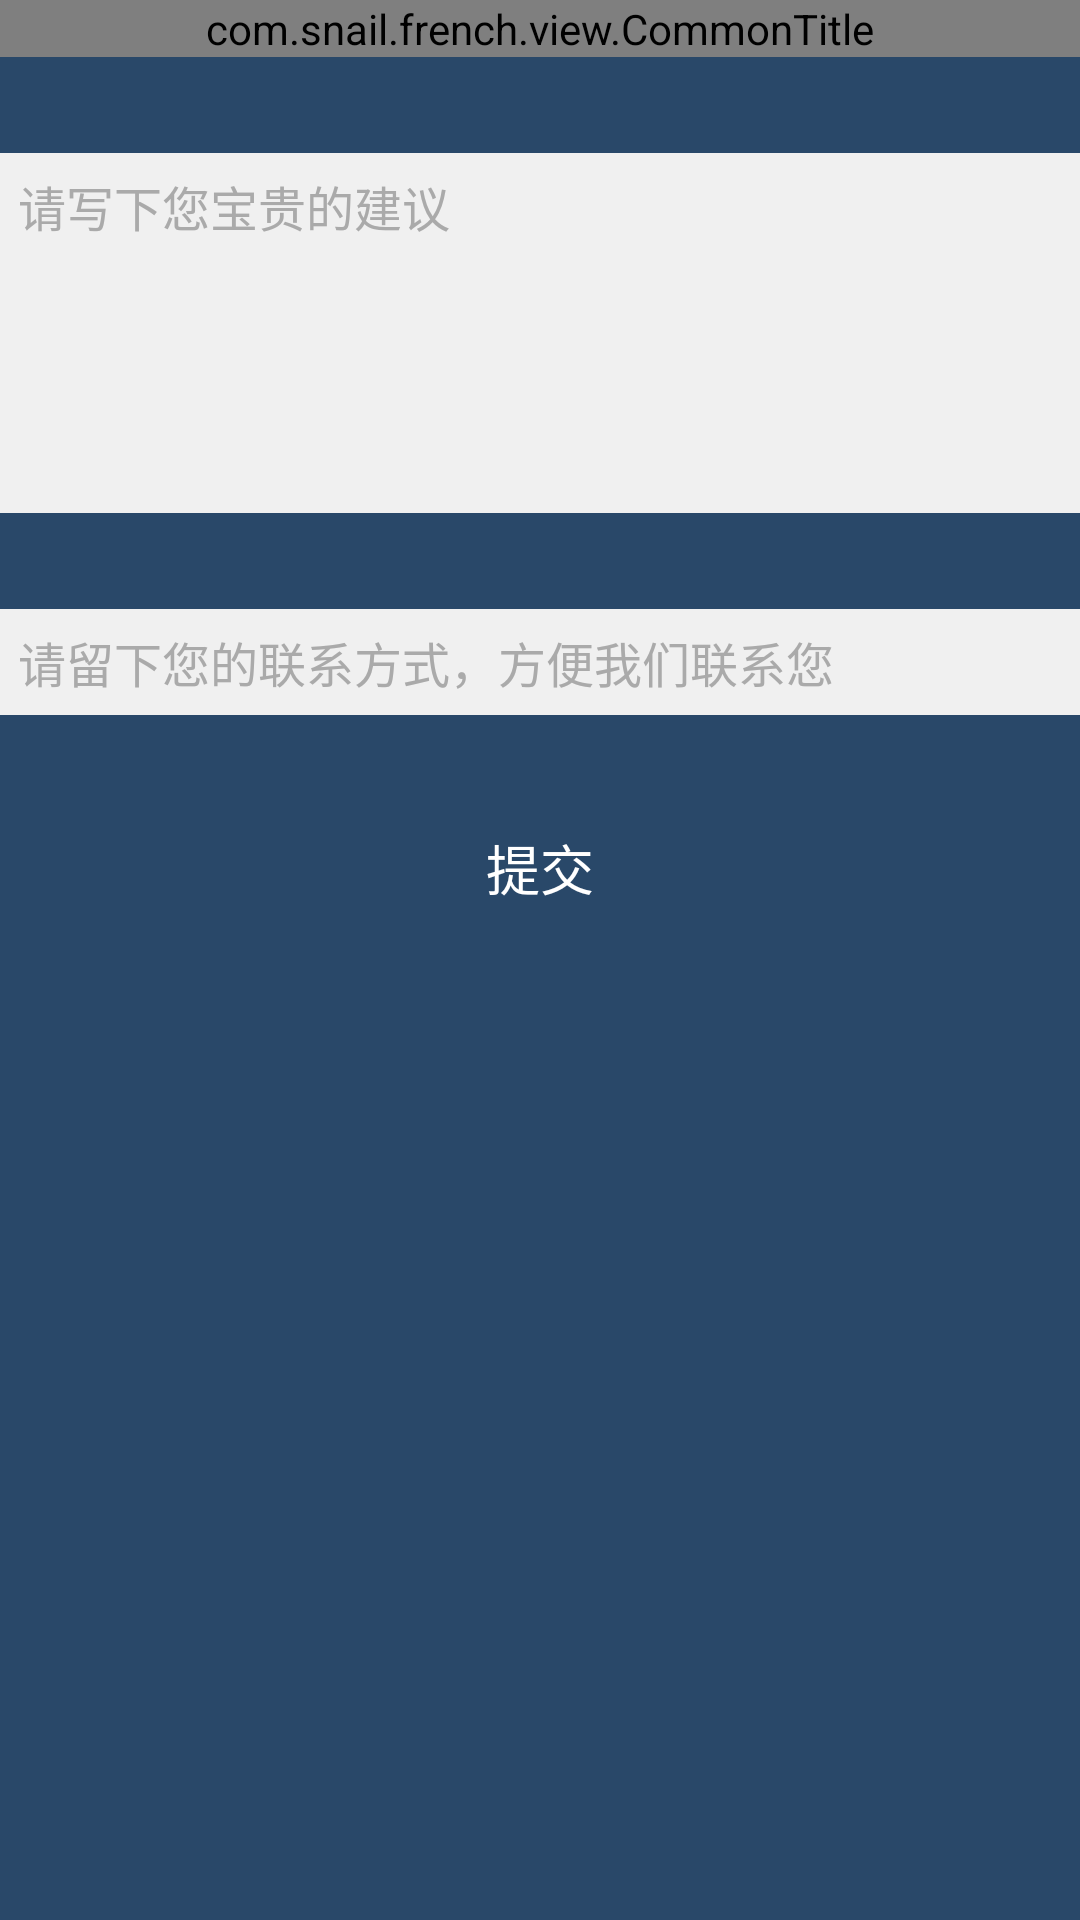

Reconstruct the res/layout file that produces this screen, plus the resources it refers to.
<!-- AndroidManifest.xml: application theme AppTheme -->
<!-- res/layout/activity_feedback.xml -->
<RelativeLayout xmlns:android="http://schemas.android.com/apk/res/android"
    android:layout_width="match_parent"
    android:layout_height="match_parent"
    android:background="@color/activity_bg">

    <com.snail.french.view.CommonTitle
        xmlns:title="http://schemas.android.com/apk/res-auto"
        android:id="@+id/titlebar"
        android:layout_width="match_parent"
        android:layout_height="wrap_content"
        title:titleText="@string/feedback"
        title:titleColor="@android:color/white"
        title:bgColor="@color/title_bg" />

    <ScrollView android:layout_below="@id/titlebar"
        android:layout_width="match_parent"
        android:layout_height="match_parent"
        android:fadingEdge="none"
        android:fillViewport="true"
        android:scrollbars="none" >
        
        <LinearLayout
            android:layout_width="match_parent"
            android:layout_height="match_parent"
            android:orientation="vertical"
            android:gravity="center_horizontal">
            
            <EditText android:id="@+id/feedback_content"
                android:layout_width="match_parent"
                android:layout_height="120dp"
                android:layout_marginTop="32dp"
                android:padding="6dp"
                android:gravity="start"
                android:background="@color/activity_bg_white"
                android:textColor="@android:color/black"
                android:textColorHint="@android:color/darker_gray"
                android:textSize="16sp"
                android:hint="请写下您宝贵的建议"/>


            <EditText android:id="@+id/feedback_contact"
                android:layout_width="match_parent"
                android:layout_height="wrap_content"
                android:layout_marginTop="32dp"
                android:padding="6dp"
                android:background="@color/activity_bg_white"
                android:gravity="center_vertical"
                android:longClickable="false"
                android:singleLine="true"
                android:textColor="@android:color/black"
                android:textColorHint="@android:color/darker_gray"
                android:textSize="16sp"
                android:hint="请留下您的联系方式，方便我们联系您"/>

            <TextView android:id="@+id/feedback_submit"
                android:layout_width="280dp"
                android:layout_height="38dp"
                android:layout_marginTop="32dp"
                android:background="@drawable/login_btn_bg"
                android:textSize="18sp"
                android:textColor="@android:color/white"
                android:text="提交"
                android:gravity="center"/>
            
        </LinearLayout>
        
    </ScrollView>

</RelativeLayout>
<!-- resources referenced by this layout -->
<resources>
  <color name="activity_bg">#294869</color>
  <color name="activity_bg_white">#F0F0F0</color>
  <color name="title_bg">#30547A</color>
  <!-- drawable login_btn_bg (drawable) -->
  <?xml version="1.0" encoding="utf-8"?>
  
  <selector xmlns:android="http://schemas.android.com/apk/res/android">
  
      <item android:drawable="@drawable/btn_login_active_l" android:state_pressed="true"/>
      <item android:drawable="@drawable/btn_login_normal_l"/>
  
  </selector>
  <string name="feedback">意见反馈</string>
  <style name="AppTheme" parent="AppTheme.Base" />
  <style name="AppTheme.Base" parent="Theme.AppCompat">
          <item name="colorPrimary">@color/colorPrimary</item>
          <item name="colorPrimaryDark">@color/colorPrimaryDark</item>
          <item name="windowNoTitle">true</item>
          <item name="windowActionBar">false</item>
          <item name="drawerArrowStyle">@style/DrawerArrowStyle</item>
      </style>
  <color name="colorPrimary">@color/material_deep_teal_500</color>
  <color name="colorPrimaryDark">@color/material_deep_teal_500</color>
  <style name="DrawerArrowStyle" parent="Widget.AppCompat.DrawerArrowToggle">
          <item name="spinBars">true</item>
          <item name="color">@android:color/white</item>
      </style>
</resources>
